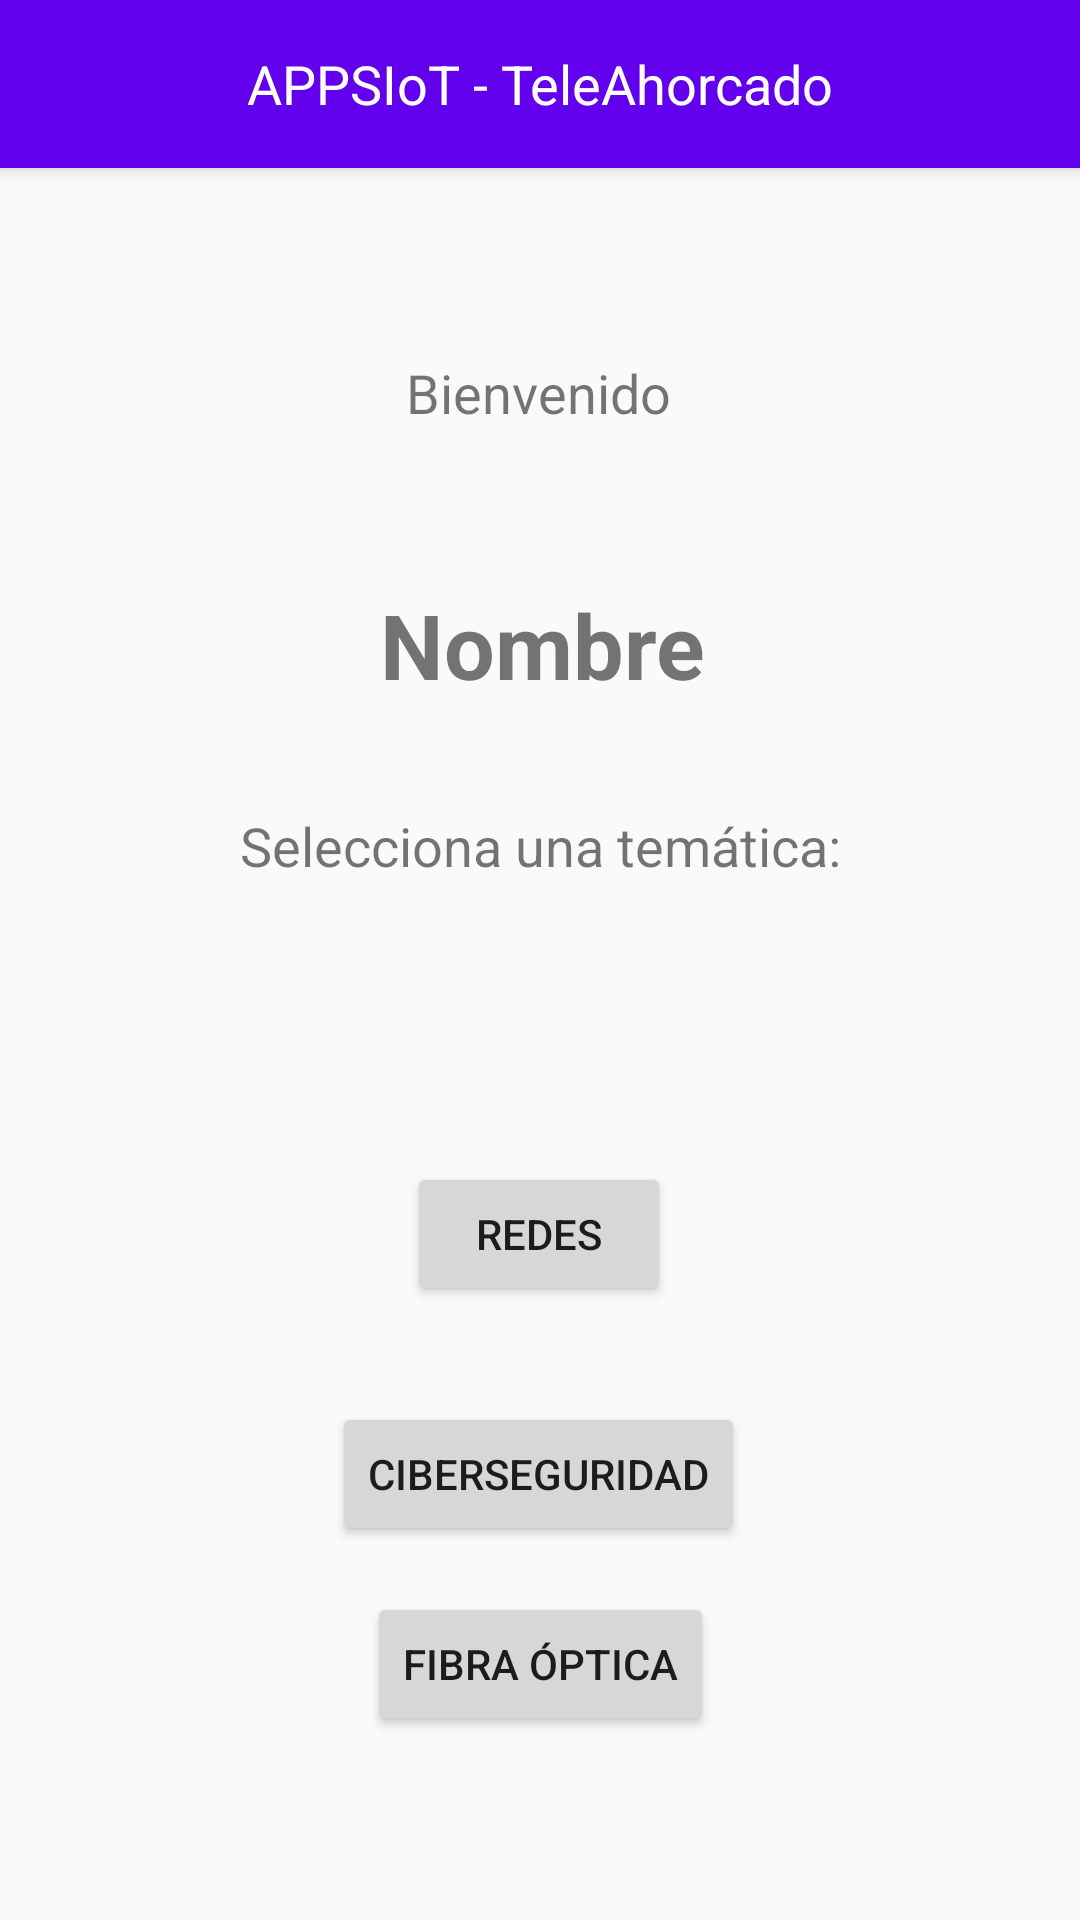

Layout XML and referenced resources for this Android screen:
<!-- AndroidManifest.xml: application theme Theme.Lab1_20212624 -->
<!-- res/layout/select_activity.xml -->
<?xml version="1.0" encoding="utf-8"?>
<androidx.constraintlayout.widget.ConstraintLayout xmlns:android="http://schemas.android.com/apk/res/android"
    xmlns:app="http://schemas.android.com/apk/res-auto"
    xmlns:tools="http://schemas.android.com/tools"
    android:id="@+id/main"
    android:layout_width="match_parent"
    android:layout_height="match_parent"
    tools:context=".MainActivity">

    <TextView
        android:id="@+id/textView4"
        android:layout_width="293dp"
        android:layout_height="51dp"
        android:gravity="center"
        android:text="Selecciona una temática:"
        android:textSize="18sp"
        app:layout_constraintBottom_toBottomOf="parent"
        app:layout_constraintEnd_toEndOf="parent"
        app:layout_constraintStart_toStartOf="parent"
        app:layout_constraintTop_toTopOf="parent"
        app:layout_constraintVertical_bias="0.435" />

    <androidx.appcompat.widget.Toolbar
        android:id="@+id/toolbar"
        android:layout_width="match_parent"
        android:layout_height="wrap_content"
        android:background="?attr/colorPrimary"
        android:elevation="4dp"
        app:layout_constraintEnd_toEndOf="parent"
        app:layout_constraintStart_toStartOf="parent"
        app:layout_constraintTop_toTopOf="parent">

        <TextView
            android:id="@+id/titleText"
            android:layout_width="wrap_content"
            android:layout_height="wrap_content"
            android:text="APPSIoT - TeleAhorcado"
            android:textColor="#FFFFFF"
            android:textSize="18sp"
            android:layout_gravity="center" />
    </androidx.appcompat.widget.Toolbar>

    <TextView
        android:id="@+id/textView"
        android:layout_width="170dp"
        android:layout_height="41dp"
        android:gravity="center"
        android:text="Bienvenido"
        android:textSize="18sp"
        app:layout_constraintBottom_toBottomOf="parent"
        app:layout_constraintEnd_toEndOf="parent"
        app:layout_constraintHorizontal_bias="0.497"
        app:layout_constraintStart_toStartOf="parent"
        app:layout_constraintTop_toBottomOf="@+id/toolbar"
        app:layout_constraintVertical_bias="0.1" />

    <TextView
        android:id="@+id/nombreusuario"
        android:layout_width="364dp"
        android:layout_height="52dp"
        android:gravity="center"
        android:text="Nombre"
        android:textStyle="bold"
        android:textSize="30sp"
        app:layout_constraintBottom_toBottomOf="parent"
        app:layout_constraintEnd_toEndOf="parent"
        app:layout_constraintHorizontal_bias="0.489"
        app:layout_constraintStart_toStartOf="parent"
        app:layout_constraintTop_toBottomOf="@+id/toolbar"
        app:layout_constraintVertical_bias="0.25" />

    <androidx.constraintlayout.widget.Guideline android:layout_width="wrap_content"
        android:layout_height="wrap_content" />

    <Button
        android:id="@+id/button"
        android:layout_width="wrap_content"
        android:layout_height="wrap_content"
        android:layout_marginTop="80dp"
        android:text="Redes"
        app:layout_constraintEnd_toEndOf="@+id/textView4"
        app:layout_constraintHorizontal_bias="0.497"
        app:layout_constraintStart_toStartOf="@+id/textView4"
        app:layout_constraintTop_toBottomOf="@+id/textView4" />

    <Button
        android:id="@+id/button2"
        android:layout_width="wrap_content"
        android:layout_height="wrap_content"
        android:layout_marginTop="160dp"
        android:text="Ciberseguridad"
        app:layout_constraintEnd_toEndOf="@+id/textView4"
        app:layout_constraintHorizontal_bias="0.496"
        app:layout_constraintStart_toStartOf="@+id/textView4"
        app:layout_constraintTop_toBottomOf="@+id/textView4" />

    <Button
        android:id="@+id/button3"
        android:layout_width="wrap_content"
        android:layout_height="wrap_content"
        android:text="Fibra Óptica"
        app:layout_constraintBottom_toBottomOf="parent"
        app:layout_constraintEnd_toEndOf="@+id/textView4"
        app:layout_constraintStart_toStartOf="@+id/textView4"
        app:layout_constraintTop_toBottomOf="@+id/button2"
        app:layout_constraintVertical_bias="0.2" />

</androidx.constraintlayout.widget.ConstraintLayout>
<!-- resources referenced by this layout -->
<resources>
  <style name="Theme.Lab1_20212624" parent="Base.Theme.Lab1_20212624" />
  <style name="Base.Theme.Lab1_20212624" parent="Theme.AppCompat.Light.DarkActionBar">
          
          <item name="colorPrimary">#6200EE</item>
          <item name="colorPrimaryDark">#3700B3</item>
          <item name="colorAccent">#03DAC5</item>
      </style>
</resources>
